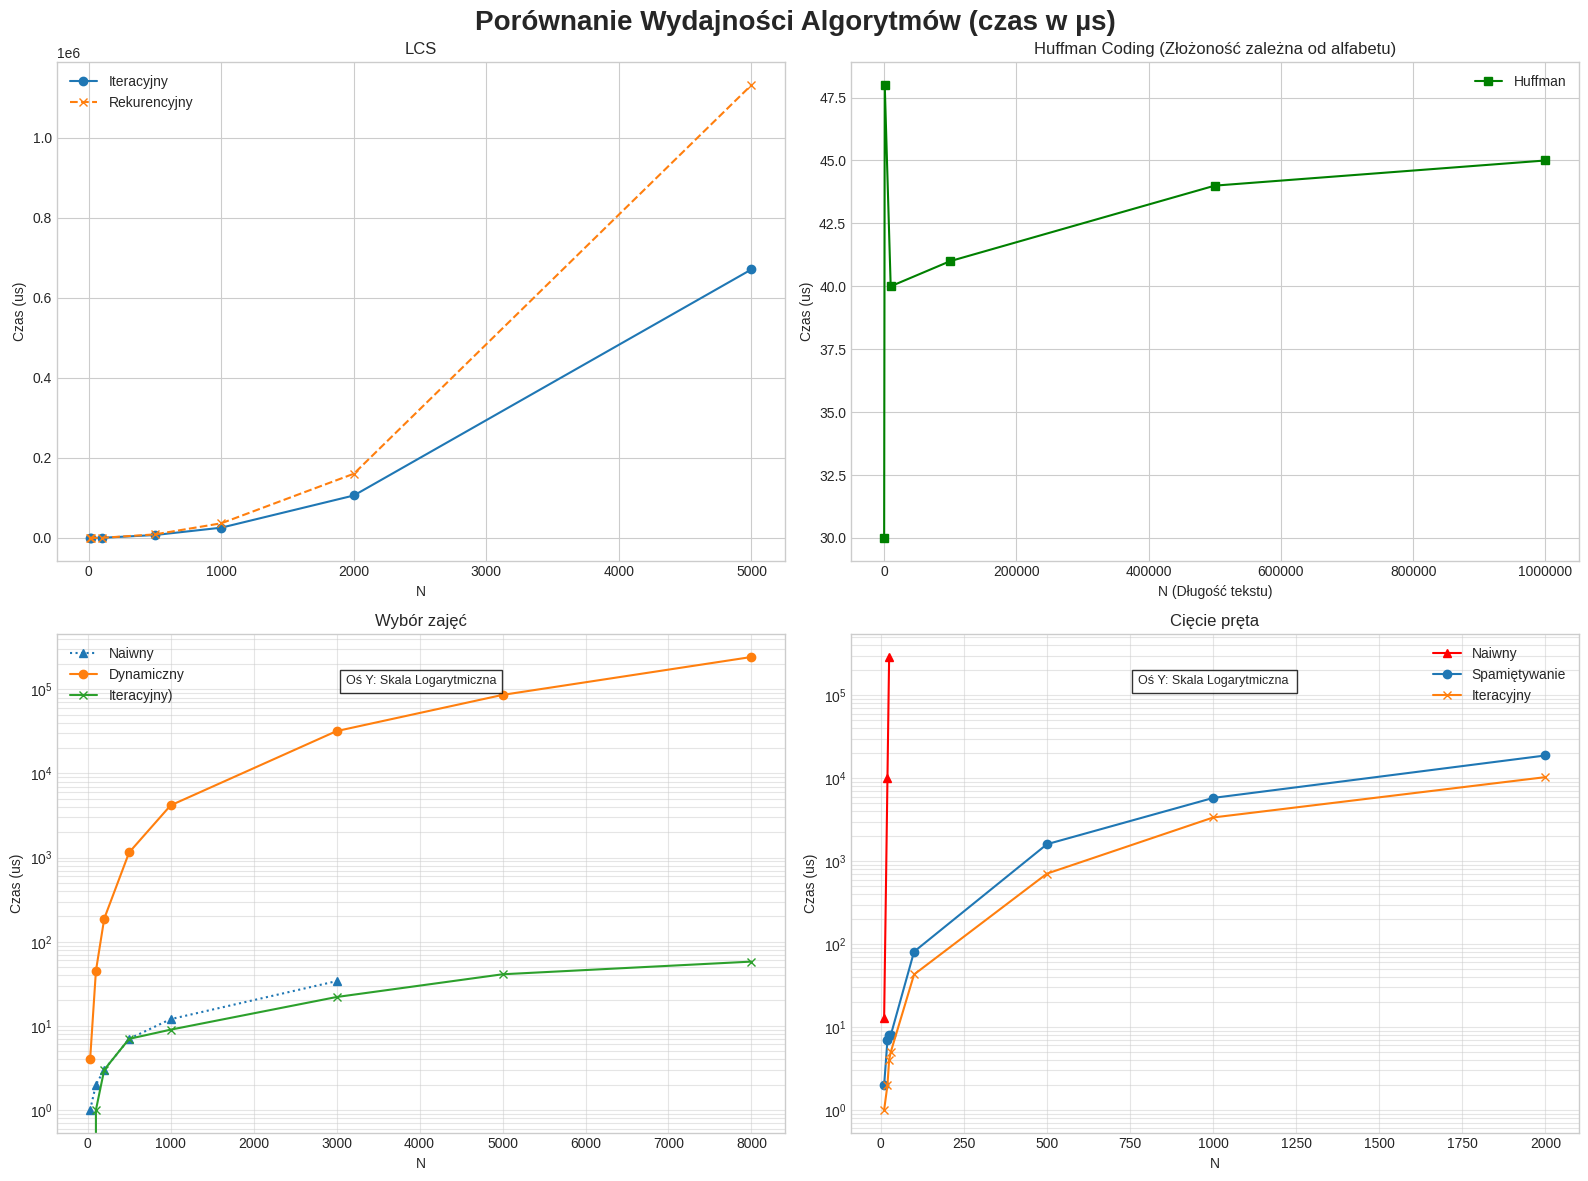

Recreate this plot in Python.
import matplotlib.pyplot as plt
import pandas as pd
import numpy as np


data_lcs = {
    'N': [10, 20, 100, 500, 1000, 2000, 5000],
    'LCS_Iter': [12, 25, 351, 7315, 25661, 106140, 671220],
    'LCS_Rekur': [4, 18, 336, 8902, 36635, 160513, 1132166]
}


data_huffman = {
    'N': [100, 1000, 10000, 100000, 500000, 1000000],
    'Huffman_Time': [30, 48, 40, 41, 44, 45]
}


data_activity = {
    'N': [30, 100, 200, 500, 1000, 3000, 5000, 8000],
    'Activity_Naiwny': [1, 2, 3, 7, 12, 34, None, None], # None dla pustych pól
    'Activity_DP': [4, 45, 188, 1151, 4176, 31900, 85908, 242606],
    'Activity_Iter': [0, 1, 3, 7, 9, 22, 41, 58]
}


data_cutrod = {
    'N': [10, 20, 25, 30, 100, 500, 1000, 2000],
    'CutRod_Naiwny': [13, 10182, 289866, None, None, None, None, None],
    'CutRod_Spam': [2, 7, 8, 8, 81, 1602, 5790, 18819],
    'CutRod_Iter': [1, 2, 4, 5, 43, 708, 3363, 10312]
}


df_lcs = pd.DataFrame(data_lcs).melt('N', var_name='Algorytm', value_name='Czas (us)')
df_huff = pd.DataFrame(data_huffman).melt('N', var_name='Algorytm', value_name='Czas (us)')
df_act = pd.DataFrame(data_activity).melt('N', var_name='Algorytm', value_name='Czas (us)')
df_rod = pd.DataFrame(data_cutrod).melt('N', var_name='Algorytm', value_name='Czas (us)')


df_lcs['Problem'] = 'LCS'
df_huff['Problem'] = 'Huffman'
df_act['Problem'] = 'Activity Selection'
df_rod['Problem'] = 'Rod Cutting'


final_table = pd.concat([df_lcs, df_huff, df_act, df_rod], ignore_index=True)


pivot_table = final_table.pivot_table(index='N', columns=['Problem', 'Algorytm'], values='Czas (us)')

print(" zbiorcza tabela czasów")

print(pivot_table.fillna('-').to_string())



plt.style.use('seaborn-v0_8-whitegrid')
fig, axs = plt.subplots(2, 2, figsize=(16, 12))
fig.suptitle('Porównanie Wydajności Algorytmów (czas w µs)', fontsize=20, weight='bold')


ax1 = axs[0, 0]
ax1.plot(data_lcs['N'], data_lcs['LCS_Iter'], marker='o', label='Iteracyjny')
ax1.plot(data_lcs['N'], data_lcs['LCS_Rekur'], marker='x', label='Rekurencyjny', linestyle='--')
ax1.set_title('LCS')
ax1.set_xlabel('N')
ax1.set_ylabel('Czas (us)')
ax1.legend()
ax1.grid(True)


ax2 = axs[0, 1]
ax2.plot(data_huffman['N'], data_huffman['Huffman_Time'], marker='s', color='green', label='Huffman')
ax2.set_title('Huffman Coding (Złożoność zależna od alfabetu)')
ax2.set_xlabel('N (Długość tekstu)')
ax2.set_ylabel('Czas (us)')
ax2.legend()
ax2.grid(True)

ax2.ticklabel_format(style='plain', axis='x') 


ax3 = axs[1, 0]

n_naive_act = [n for n, t in zip(data_activity['N'], data_activity['Activity_Naiwny']) if t is not None]
t_naive_act = [t for t in data_activity['Activity_Naiwny'] if t is not None]

ax3.plot(n_naive_act, t_naive_act, marker='^', label='Naiwny', linestyle=':')
ax3.plot(data_activity['N'], data_activity['Activity_DP'], marker='o', label='Dynamiczny')
ax3.plot(data_activity['N'], data_activity['Activity_Iter'], marker='x', label='Iteracyjny)')
ax3.set_title('Wybór zajęć')
ax3.set_xlabel('N')
ax3.set_ylabel('Czas (us)')
ax3.set_yscale('log') 
ax3.legend()
ax3.grid(True, which="both", ls="-", alpha=0.5)
ax3.text(0.5, 0.9, 'Oś Y: Skala Logarytmiczna', transform=ax3.transAxes, ha='center', fontsize=9, bbox=dict(facecolor='white', alpha=0.8))


ax4 = axs[1, 1]

n_naive_rod = [n for n, t in zip(data_cutrod['N'], data_cutrod['CutRod_Naiwny']) if t is not None]
t_naive_rod = [t for t in data_cutrod['CutRod_Naiwny'] if t is not None]

ax4.plot(n_naive_rod, t_naive_rod, marker='^', color='red', label='Naiwny')
ax4.plot(data_cutrod['N'], data_cutrod['CutRod_Spam'], marker='o', label='Spamiętywanie')
ax4.plot(data_cutrod['N'], data_cutrod['CutRod_Iter'], marker='x', label='Iteracyjny')
ax4.set_title('Cięcie pręta')
ax4.set_xlabel('N')
ax4.set_ylabel('Czas (us)')
ax4.set_yscale('log') 
ax4.legend()
ax4.grid(True, which="both", ls="-", alpha=0.5)
ax4.text(0.5, 0.9, 'Oś Y: Skala Logarytmiczna ', transform=ax4.transAxes, ha='center', fontsize=9, bbox=dict(facecolor='white', alpha=0.8))

plt.tight_layout()
plt.show()